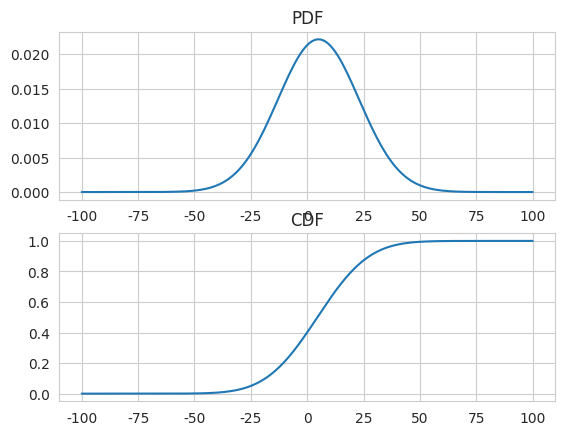

Here is the Python script that generated this plot:
"""CE1_Codes, 11/15/16, Sajad Azami"""

import math

import numpy as np
from matplotlib import pyplot
from scipy.stats import norm
import seaborn as sns

sns.set_style("whitegrid")

__author__ = 'sajjadaazami@gmail.com (Sajad Azami)'


def normal_dist(x): (1 / math.sqrt(math.pi * 2 * 1)) * math.exp(-((x - 0) ** 2) / 2 * 1)


# X = N(5,18), Finding the PDF and CDF and some probability
def simulate():
    line = np.linspace(-100, 100, 201)
    X = norm.pdf(line, loc=5, scale=18)

    # Plotting the PDF and CDF of N(5,18) over the range of (-100, 100)
    pyplot.subplot(211)
    pyplot.plot(line, X)
    pyplot.title('PDF')
    CDF = np.cumsum(X)
    pyplot.subplot(212)
    pyplot.title('CDF')
    pyplot.plot(line, CDF)
    pyplot.show()

    # 1. P(X<8)
    print('P(X<8): ', norm.cdf(8, loc=5, scale=18))

    # 2. P(X>-2)
    print('P(X>-2): ', 1 - norm.cdf(-2, loc=5, scale=18))

    # 3. x such that P(X>x) = 0.05
    print('x such that P(X>x) = 0.05: ', norm.ppf(0.95, loc=5, scale=18))

    # 4. P(0<=X<4)
    print('P(0<=X<4: ', norm.cdf(4, loc=5, scale=18) - norm.cdf(0, loc=5, scale=18))

    # 5. x such that P(abs(X) > abs(x)) = 0.05
    # TODO validate
    print('x such that P(abs(X) > abs(x)) = 0.05: ', norm.ppf(0.975, loc=5, scale=18))


def main():
    simulate()


if __name__ == '__main__':
    main()
